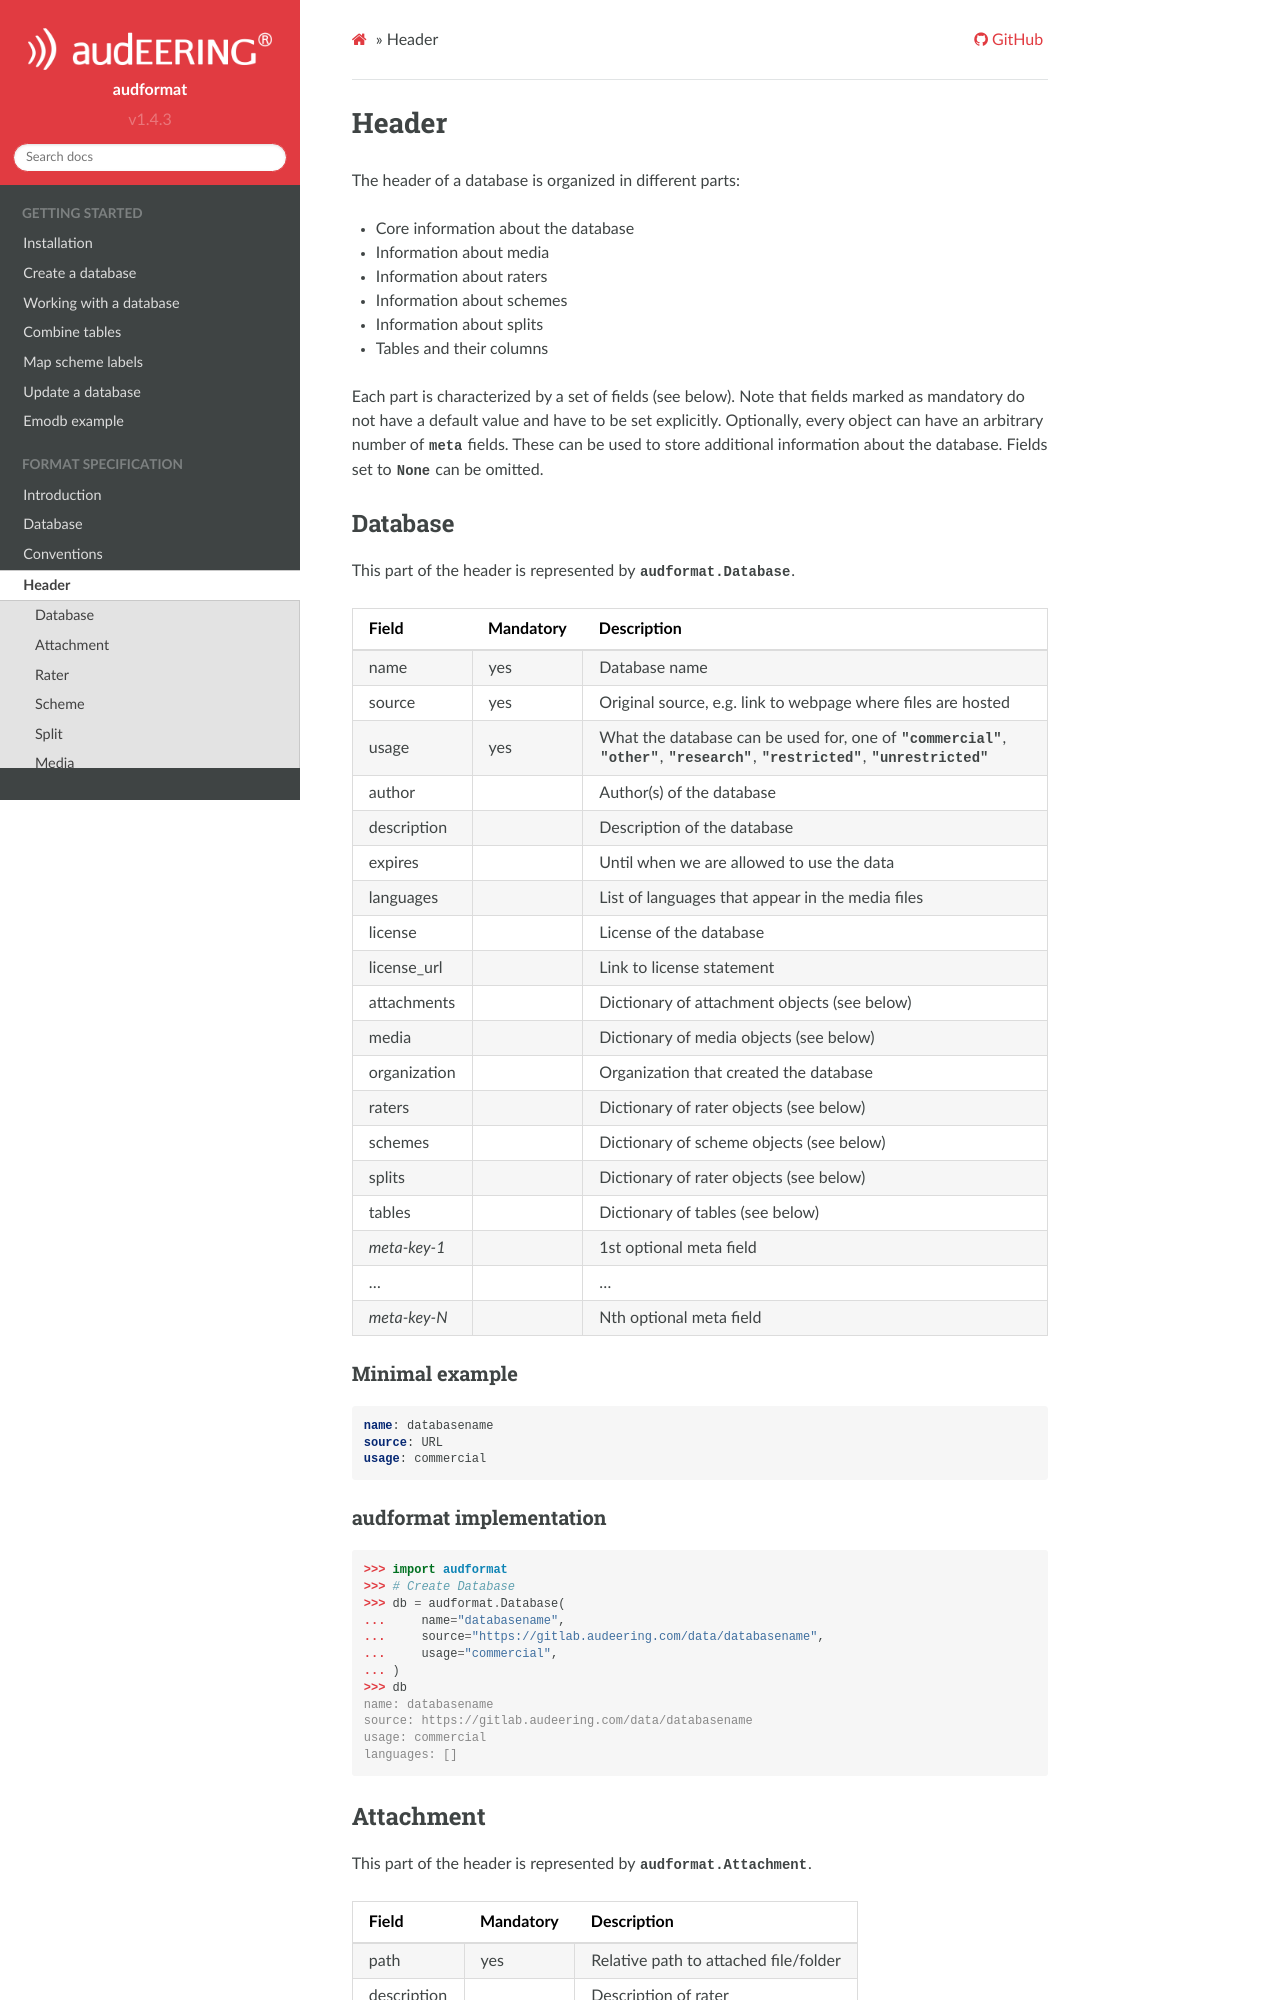

repository: audeering/audformat · page: data-header.html · generator: sphinx

Header
======

The header of a database is organized in different parts:

* Core information about the database
* Information about media
* Information about raters
* Information about schemes
* Information about splits
* Tables and their columns

Each part is characterized by a set of fields (see below).
Note that fields marked as mandatory do not have a default value
and have to be set explicitly.
Optionally, every object can have an arbitrary number of ``meta`` fields.
These can be used to store additional information about the database.
Fields set to ``None`` can be omitted.


Database
--------

This part of the header is represented by :class:`audformat.Database`.

==============  =========  ====================================================
Field           Mandatory  Description
==============  =========  ====================================================
name            yes        Database name
source          yes        Original source,
                           e.g. link to webpage where files are hosted
usage           yes        What the database can be used for,
                           one of ``"commercial"``, ``"other"``,
                           ``"research"``, ``"restricted"``, ``"unrestricted"``
author                     Author(s) of the database
description                Description of the database
expires                    Until when we are allowed to use the data
languages                  List of languages that appear in the media files
license                    License of the database
license_url                Link to license statement
attachments                Dictionary of attachment objects (see below)
media                      Dictionary of media objects (see below)
organization               Organization that created the database
raters                     Dictionary of rater objects (see below)
schemes                    Dictionary of scheme objects (see below)
splits                     Dictionary of rater objects (see below)
tables                     Dictionary of tables (see below)
*meta-key-1*               1st optional meta field
...                        ...
*meta-key-N*               Nth optional meta field
==============  =========  ====================================================

Minimal example
^^^^^^^^^^^^^^^

.. code-block:: yaml

    name: databasename
    source: URL
    usage: commercial

audformat implementation
^^^^^^^^^^^^^^^^^^^^^^^^

>>> import audformat
>>> # Create Database
>>> db = audformat.Database(
...     name="databasename",
...     source="https://gitlab.audeering.com/data/databasename",
...     usage="commercial",
... )
>>> db
name: databasename
source: https://gitlab.audeering.com/data/databasename
usage: commercial
languages: []
